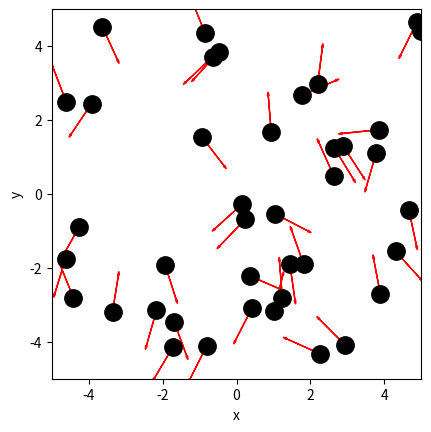
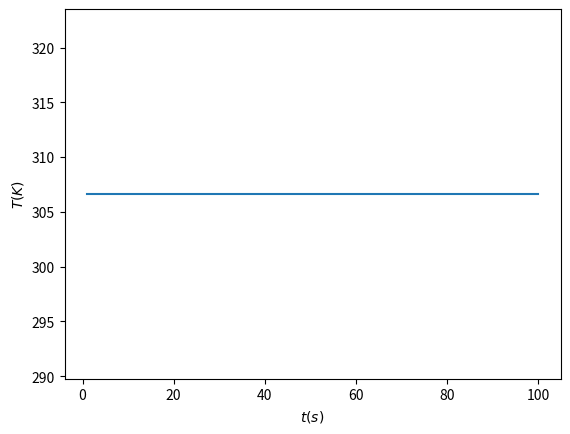
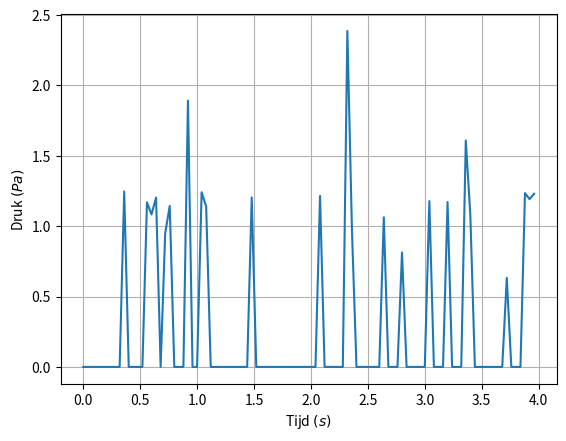
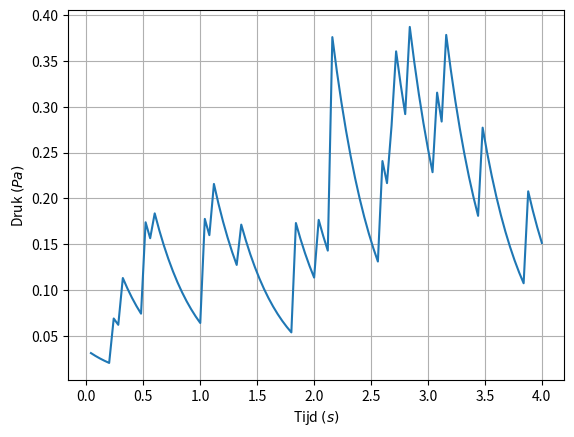

Recreate these plots in Python, in order.
# ruimte voor uitwerking

import numpy as np
import matplotlib.pyplot as plt
from matplotlib.animation import FuncAnimation

BOX_SIZE_0 = 10           # Hoogte en lengte startvolume
N = 40                       # Aantal deeltjes
V_0 = 1                      # Startsnelheid van deeltjes
RADIUS = 0.3e-9                   # Straal van moleculen
DT =  0.04                     # Tijdstap om geen botsing te missen

#your code/answer


class ParticleClass:
    def __init__(self, m, v, r, R):
        """ maakt een deeltje (constructor) """
        self.m = m                         
        self.v = np.array(v, dtype=float)  
        self.r = np.array(r, dtype=float)  
        self.R = R

    def update_position(self):
        """ verandert positie voor één tijdstap """
        self.r += self.v * DT 
            
    @property
    def momentum(self):
        return self.m * self.v
    
    @property
    def kin_energy(self):
        return 1/2 * self.m * np.dot(self.v, self.v)
    
def collide_detection(p1: ParticleClass, p2: ParticleClass) -> bool:
    """ Geeft TRUE als de deeltjes overlappen """
    dx = p1.r[0] - p2.r[0]
    dy = p1.r[1] - p2.r[1]
    rr = p1.R + p2.R
    return  dx**2+dy**2 < rr**2 

def particle_collision(p1: ParticleClass, p2: ParticleClass):
    """ past snelheden aan uitgaande van overlap """
    m1, m2 = p1.m, p2.m
    delta_r = p1.r - p2.r
    delta_v = p1.v - p2.v
    dot_product = np.dot(delta_r, delta_v)

    # Als deeltjes van elkaar weg bewegen dan geen botsing
    if dot_product >= 0: # '='-teken voorkomt ook problemen als delta_r == \vec{0}
        return

    distance_squared = np.dot(delta_r, delta_r) 
    # Botsing oplossen volgens elastische botsing in 2D
    p1.v -= 2 * m2 / (m1 + m2) * dot_product / distance_squared * delta_r
    p2.v += 2 * m1 / (m1 + m2) * dot_product / distance_squared * delta_r

def box_collision(particle: ParticleClass):
    ''' botsing met harde wanden '''
    if abs(particle.r[0]) + particle.R > BOX_SIZE_0/2: 
        particle.v[0] = -particle.v[0]                                        # Omdraaien van de snelheid
        particle.r[0] = np.sign(particle.r[0]) * (BOX_SIZE_0/2 - particle.R)  # Zet terug net binnen box                 
    if abs(particle.r[1]) + particle.R > BOX_SIZE_0/2: 
        particle.v[1] = -particle.v[1]     
        particle.r[1] = np.sign(particle.r[1]) * (BOX_SIZE_0/2 - particle.R) 

def create_particles(particles):
    """ Leegmaken en opnieuw aanmaken van deeltjes  in lijst """
    particles.clear()
    for i in range(N):
        vx = np.random.uniform(-V_0, V_0)
        vy = np.random.choice([-1, 1]) * np.sqrt(V_0**2 - vx**2)        
        pos = np.random.uniform(-BOX_SIZE_0/2 + RADIUS, BOX_SIZE_0/2 - RADIUS, 2)
        particles.append(ParticleClass(m=1.0, v=[vx, vy], r=pos, R=RADIUS))

# note dat deze handle_collisions functie anders is dan we gedaan in brownian motion
# controleer zelf welke van de twee functies sneller is (wat, zoals gezegd, sterk afhangt van het aantal deeltjes!)
def handle_collisions(particles):
    """ alle onderlinge botsingen afhandelen voor deeltjes in lijst """
    num_particles = len(particles)
    for i in range(num_particles):
        for j in range(i+1, num_particles):
            if collide_detection(particles[i], particles[j]):
                particle_collision(particles[i], particles[j])

def handle_walls(particles):
    """ botsing met wanden controleren voor alle deeltjes in lijst """
    for p in particles:
        box_collision(p)

# de eigenlijke stappen in de simulatie
def take_time_step(particles):
    """ zet tijdstap voor een lijst deeltjes en verwerk alle botsingen onderling en met wanden """
    for p in particles:
        p.update_position()
    handle_collisions(particles)
    handle_walls(particles)  


particles = []
create_particles(particles)

# doorlopen van de simulatie
for i in range(100):
    take_time_step(particles)

# plotten van de positie van de deeltjes en hun snelheid als vector
plt.figure()
plt.xlabel('x')
plt.ylabel('y')
plt.gca().set_aspect('equal')
plt.xlim(-BOX_SIZE_0/2, BOX_SIZE_0/2)
plt.ylim(-BOX_SIZE_0/2, BOX_SIZE_0/2)
scale = 1

for p in particles:
    plt.plot(p.r[0], p.r[1], 'k.', ms=25)
    plt.arrow(p.r[0], p.r[1], p.v[0]*scale, p.v[1]*scale, 
              head_width=0.05*scale, head_length=0.1*scale, color='red')
plt.show()

m = 4.8e-26 # massa luchtmolecuul in kg
v = 420 #np.sqrt((np.random.uniform(-V_0, V_0))**2+(np.random.choice([-1, 1]) * np.sqrt(V_0**2 - (np.random.uniform(-V_0, V_0))**2))**2)
k = 1.380649e-23 #JK^-1
f = 2 #2D probleem
def temperature(particles) -> float:
    return  (m*(v**2))/(k*f)
print(temperature(particles))

# ruimte voor uitwerking

particles = []
temperatures = np.zeros(100, dtype=float)
times = np.linspace(1, 100, 100)
create_particles(particles)
for i in range(100):
    take_time_step(particles)
    temperatures[i]=temperature(particles)
    i+=1
plt.figure()
plt.xlabel('$t (s)$')
plt.ylabel('$T (K)$')
plt.plot(times,temperatures)
plt.show()

impulse_outward = 0.0
pressure = 0.0

def top_down_collision(particle: ParticleClass):
    global impulse_outward
    if abs(particle.r[1]) + particle.R > BOX_SIZE_0 / 2:
        particle.r[1] = np.sign(particle.r[1]) * (BOX_SIZE_0/2 - particle.R)
        impulse_outward += abs(particle.momentum[1]) * 2
        particle.v[1] *= -1
    
def left_right_collision(particle: ParticleClass):
    global impulse_outward
    if abs(particle.r[0]) + particle.R > BOX_SIZE_0 / 2:
        particle.r[0] = np.sign(particle.r[0]) * (BOX_SIZE_0/2 - particle.R)
        impulse_outward += abs(particle.momentum[0]) * 2
        particle.v[0] *= -1
    
def handle_walls(particles):
    """ botsing met wanden controleren voor alle deeltjes in lijst en bepaling druk """
    global pressure, impulse_outward       # om pressure buiten de functie te kunnen gebruiken
    impulse_outward = 0.0
    for p in particles:
        left_right_collision(p)
        top_down_collision(p)
    pressure = (impulse_outward) / (4 * BOX_SIZE_0 * DT)  # omtrek volume is oppervlak (2D sim)

# Geef je oplossing
particles = []
num_steps = 100
pressures = np.zeros(num_steps, dtype=float)
times = np.linspace(0, 99, 100) * DT

create_particles(particles)
for i in range(num_steps):
    take_time_step(particles)
    pressures[i] = pressure

plt.figure()
plt.xlabel('Tijd $(s)$')
plt.ylabel('Druk $(Pa)$')
plt.plot(times, pressures)
plt.grid()
plt.show()

def handle_walls(particles):
    """ botsing met wanden controleren voor alle deeltjes in lijst en gemiddeld bepaling druk """
    global pressure, impulse_outward       # om pressure buiten de functie te kunnen gebruiken
    impulse_outward = 0.0
    for p in particles:
        left_right_collision(p)
        top_down_collision(p)    
    alpha = 0.1
    pressure = alpha * impulse_outward / (4 * BOX_SIZE_0 * DT) + (1-alpha) * pressure # omtrek volume is oppervlak (2D sim)

# RUIMTE VOOR GEKOPIEERDE FUNCTIE

particles = []
num_steps = 100
pressures = np.zeros(num_steps, dtype=float)
times = np.linspace(1, num_steps, num_steps) * DT

create_particles(particles)
pressure = 0.0 

for i in range(num_steps):
    take_time_step(particles)
    pressures[i] = pressure

plt.figure()
plt.xlabel('Tijd $(s)$')
plt.ylabel('Druk $(Pa)$')
plt.plot(times, pressures)
plt.grid()
plt.show()

v_sq_sum = sum([np.dot(p.v, p.v) for p in particles])
v_sq_gem = v_sq_sum / N

A = BOX_SIZE_0 ** 2

P_theo = (N * particles[0].m * v_sq_gem) / (2 * A)

print(f"De theoretische druk is {P_theo:.2e} Pa")
print(f"De druk uit de metingen is: {pressure:.2e} Pa")
